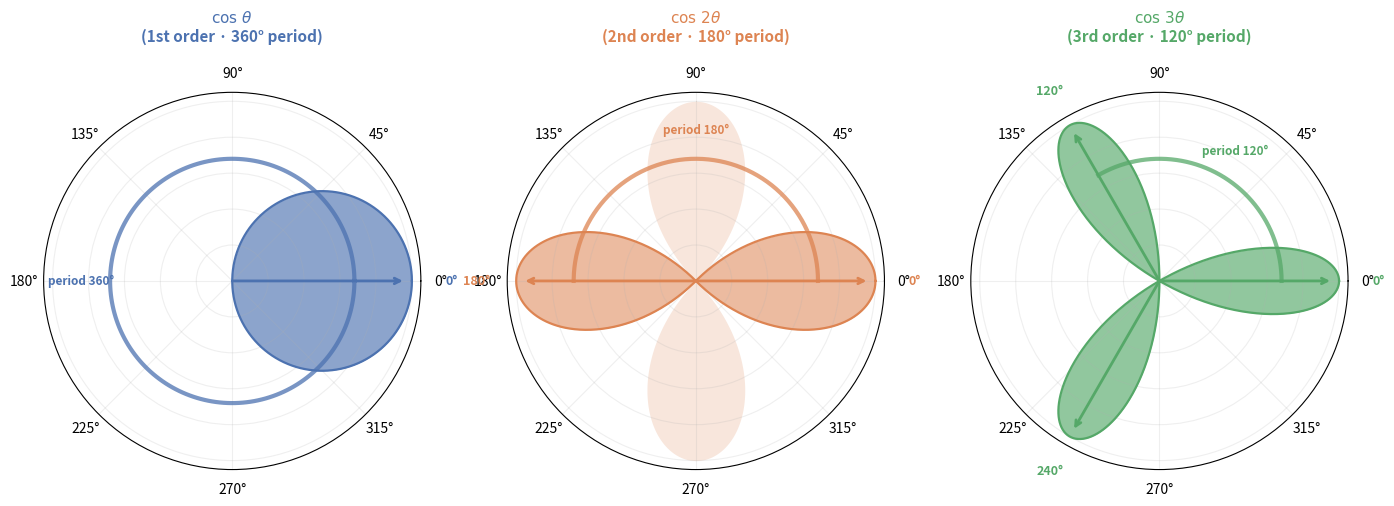

Recreate this plot in Python. (Note: this script raises an exception after producing the figure.)
"""
Polar-only outputs (no Cartesian panels):
  1. angular_harmonics_comparison.png  — cos φ / cos 2φ / cos 3φ side-by-side
  2. angular_model_aniso.png
  3. angular_model_vm.png
  4. angular_model_vm3.png
"""

import numpy as np
import matplotlib.pyplot as plt
import matplotlib.patches as mpatches

C1, C2, C3 = '#4C72B0', '#DD8452', '#55A868'

phi = np.linspace(0, 2 * np.pi, 2000)

h1 = np.cos(phi)
h2 = np.cos(2 * phi)
h3 = np.cos(3 * phi)


def draw_petal(ax, values, color, alpha_pos=0.55, alpha_neg=0.20, lw=1.6):
    """Positive region filled, negative region lighter at opposite side."""
    pos = np.where(values >= 0, values, 0)
    neg = np.where(values < 0, -values, 0)
    ax.fill_between(phi, 0, pos, color=color, alpha=alpha_pos, lw=0)
    ax.fill_between((phi + np.pi) % (2 * np.pi), 0, neg,
                    color=color, alpha=alpha_neg, lw=0)
    ax.plot(phi, pos, color=color, lw=lw)
    ax.set_yticklabels([])
    ax.grid(True, alpha=0.2)


def add_peak_arrows(ax, peak_degs, color, r_tip=0.95, r_label=1.22):
    for d in peak_degs:
        r = np.radians(d)
        ax.annotate('', xy=(r, r_tip), xytext=(0, 0),
                    arrowprops=dict(arrowstyle='->', color=color,
                                   lw=2.0, shrinkA=0, shrinkB=0))
        ax.text(r, r_label, f'{d}°',
                ha='center', va='center', fontsize=9,
                color=color, fontweight='bold')


def add_period_arc(ax, period_deg, color, r_arc=0.68):
    arc = np.linspace(0, np.radians(period_deg), 200)
    ax.plot(arc, np.full_like(arc, r_arc), color=color, lw=3, alpha=0.75)
    ax.text(np.radians(period_deg / 2), r_arc + 0.16,
            f'period {period_deg}°',
            ha='center', va='center', fontsize=8.5,
            color=color, fontweight='bold')


# ════════════════════════════════════════════════════════════════════════════
# Figure 1: cos φ / cos 2φ / cos 3φ comparison (3 polar plots)
# ════════════════════════════════════════════════════════════════════════════
harmonic_specs = [
    dict(h=h1, color=C1, period=360, peaks=[0],
         title=r'$\cos\,\theta$' + '\n(1st order · 360° period)'),
    dict(h=h2, color=C2, period=180, peaks=[0, 180],
         title=r'$\cos\,2\theta$' + '\n(2nd order · 180° period)'),
    dict(h=h3, color=C3, period=120, peaks=[0, 120, 240],
         title=r'$\cos\,3\theta$' + '\n(3rd order · 120° period)'),
]

fig1, axes = plt.subplots(1, 3, figsize=(14, 5.5),
                           subplot_kw={'projection': 'polar'})

for ax, spec in zip(axes, harmonic_specs):
    draw_petal(ax, spec['h'], spec['color'])
    add_peak_arrows(ax, spec['peaks'], spec['color'])
    add_period_arc(ax, spec['period'], spec['color'])
    ax.set_title(spec['title'], fontsize=11, fontweight='bold',
                 pad=18, color=spec['color'])

plt.tight_layout()
out1 = '/data1/LPB-V/plot/angular_harmonics_comparison.png'
fig1.savefig(out1, dpi=150, bbox_inches='tight')
print(f'Saved: {out1}')
plt.close(fig1)


# ════════════════════════════════════════════════════════════════════════════
# Figure 2: all 3 models side-by-side in one PNG
# ════════════════════════════════════════════════════════════════════════════
model_specs = [
    dict(
        harmonics=[h1],
        colors=[C1],
        h_labels=[r'$\cos\,\theta$'],
        title='DLPB',
        equation=r'$\cos\,\theta$',
        peaks={1: [0]},
    ),
    dict(
        harmonics=[h1, h2],
        colors=[C1, C2],
        h_labels=[r'$\cos\,\theta$', r'$\cos\,2\theta$'],
        title='DLPB-O2',
        equation=r'$\cos\,\theta + \cos\,2\theta$',
        peaks={1: [0], 2: [0, 180]},
    ),
    dict(
        harmonics=[h1, h2, h3],
        colors=[C1, C2, C3],
        h_labels=[r'$\cos\,\theta$', r'$\cos\,2\theta$', r'$\cos\,3\theta$'],
        title='DLPB-O3',
        equation=r'$\cos\,\theta + \cos\,2\theta + \cos\,3\theta$',
        peaks={1: [0], 2: [0, 180], 3: [0, 120, 240]},
    ),
]

r_tips   = [0.70, 0.82, 0.95]
r_labels = [0.88, 1.02, 1.18]

fig2, axes2 = plt.subplots(1, 3, figsize=(12, 4.2),
                            subplot_kw={'projection': 'polar'})
fig2.subplots_adjust(left=0.02, right=0.88, top=0.82, bottom=0.05,
                     wspace=0.45)

for ax, spec in zip(axes2, model_specs):
    total = sum(spec['harmonics'])

    for h, c in zip(spec['harmonics'], spec['colors']):
        ax.plot(phi, np.where(h >= 0, h, 0),
                color=c, lw=1.2, linestyle='--', alpha=0.65)

    draw_petal(ax, total, spec['colors'][-1],
               alpha_pos=0.45, alpha_neg=0.15, lw=2.2)

    for k, (c, pks) in enumerate(
            zip(spec['colors'], spec['peaks'].values()), start=0):
        add_peak_arrows(ax, pks, c,
                        r_tip=r_tips[k], r_label=r_labels[k])

    ax.set_yticklabels([])
    ax.grid(True, alpha=0.2)
    ax.set_title(f"{spec['title']}\n{spec['equation']}",
                 fontsize=10, fontweight='bold', pad=14)

    patches = [mpatches.Patch(color=c, alpha=0.7, label=lbl)
               for c, lbl in zip(spec['colors'], spec['h_labels'])]
    ax.legend(handles=patches, fontsize=8,
              loc='lower right', bbox_to_anchor=(1.42, -0.08),
              framealpha=0.9)

out2 = '/data1/LPB-V/plot/angular_models_comparison.png'
fig2.savefig(out2, dpi=150, bbox_inches='tight', pad_inches=0.1)
print(f'Saved: {out2}')
plt.close(fig2)
